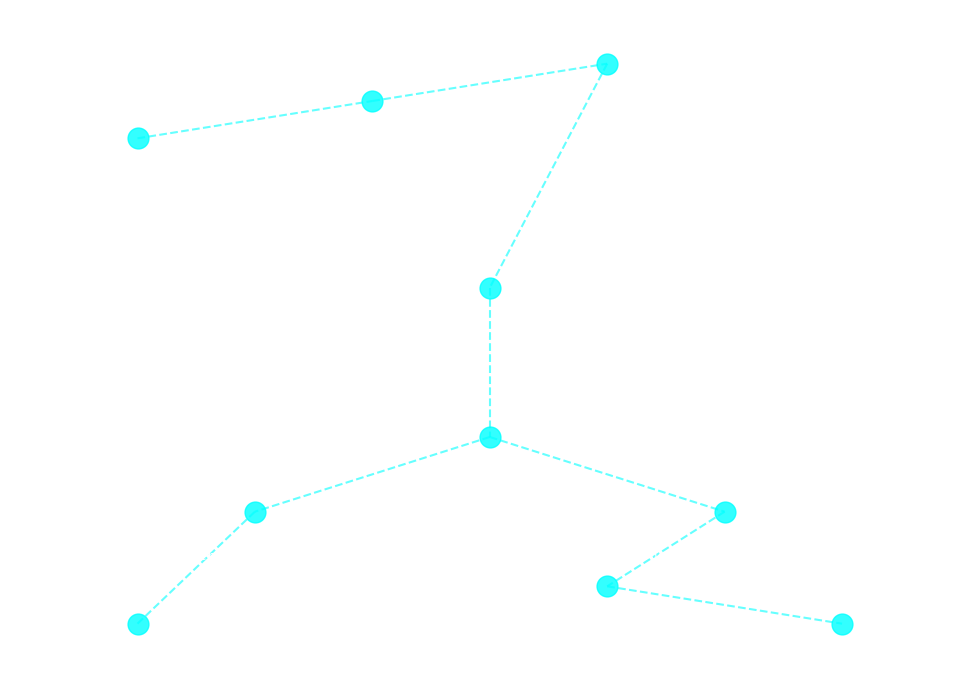

Write the Python code that produced this figure.
import matplotlib.pyplot as plt

def draw_propulsion_system():
    plt.figure(figsize=(10, 8))
    ax = plt.gca()
    ax.set_facecolor('#0a0a23')  # Fondo oscuro tipo blueprint
    plt.title("Futuristic Propulsion System Design", color='white', fontsize=16, fontweight='bold')

    # Desactivar ejes
    plt.axis('off')

    # Coordenadas y nombres de componentes (x,y)
    components = {
        "1. Plasma Injector (VASIMR Nozzle)": (0.2, 0.8),
        "2. Ionization Chamber": (0.4, 0.85),
        "3. Magnetic Containment Coils": (0.6, 0.9),
        "4. Gravity Manipulation Core": (0.5, 0.6),
        "5. Micro Black Hole Reactor": (0.5, 0.4),
        "6. Power Distribution Array": (0.3, 0.3),
        "7. Thermal Radiation Shields": (0.7, 0.3),
        "8. Navigation Control Unit": (0.2, 0.15),
        "9. Fusion Pre-Stabilizer": (0.6, 0.2),
        "10. Quantum Field Stabilizer": (0.8, 0.15),
    }

    # Dibujar nodos (círculos) y etiquetas
    for comp, (x, y) in components.items():
        ax.plot(x, y, 'o', markersize=15, color='cyan', alpha=0.8)
        ax.text(x, y-0.05, comp, fontsize=9, fontfamily='monospace', color='white',
                ha='center', va='top', wrap=True)

    # Dibujar líneas de conexión (solo un ejemplo conceptual)
    connections = [
        ("1. Plasma Injector (VASIMR Nozzle)", "2. Ionization Chamber"),
        ("2. Ionization Chamber", "3. Magnetic Containment Coils"),
        ("3. Magnetic Containment Coils", "4. Gravity Manipulation Core"),
        ("4. Gravity Manipulation Core", "5. Micro Black Hole Reactor"),
        ("5. Micro Black Hole Reactor", "6. Power Distribution Array"),
        ("5. Micro Black Hole Reactor", "7. Thermal Radiation Shields"),
        ("6. Power Distribution Array", "8. Navigation Control Unit"),
        ("7. Thermal Radiation Shields", "9. Fusion Pre-Stabilizer"),
        ("9. Fusion Pre-Stabilizer", "10. Quantum Field Stabilizer"),
    ]

    for c1, c2 in connections:
        x1, y1 = components[c1]
        x2, y2 = components[c2]
        ax.plot([x1, x2], [y1, y2], color='cyan', linestyle='--', alpha=0.6)

    # Guardar imagen
    plt.savefig("propulsion_system_design.png", dpi=300, bbox_inches='tight', facecolor='#0a0a23')
    #plt.show()

if __name__ == "__main__":
    draw_propulsion_system()
